Run: headless pygame with SDL's dummy video driver; simulated clock (each Clock.tick advances the game by its frame time, no real sleeping); random seed 0; keys injected as events and as key.get_pressed() state; no mouse input.
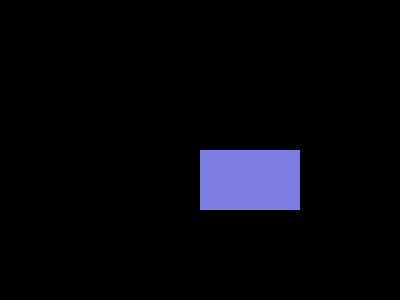
Frame 1 of 4 · flips 1–60 · no input
Frame 2 of 4 · flips 61–180 · tapped SPACE, RETURN · held RIGHT (→), D · screen unchanged from frame 1, image omitted
Frame 3 of 4 · flips 181–300 · held DOWN (↓), S · screen unchanged from frame 2, image omitted
Frame 4 of 4 · flips 301–420 · held LEFT (←), A, UP (↑), W · screen unchanged from frame 3, image omitted

The pygame program that drew these frames:

import pygame
pygame.init()
screen=pygame.display.set_mode((400,300))
done=False


while not done:
    for event in pygame.event.get():
        if event.type == pygame.QUIT:
            done=True
    rect=pygame.draw.rect(screen,(125,125,225), pygame.Rect(200,150,100,60))
    pygame.display.flip()
